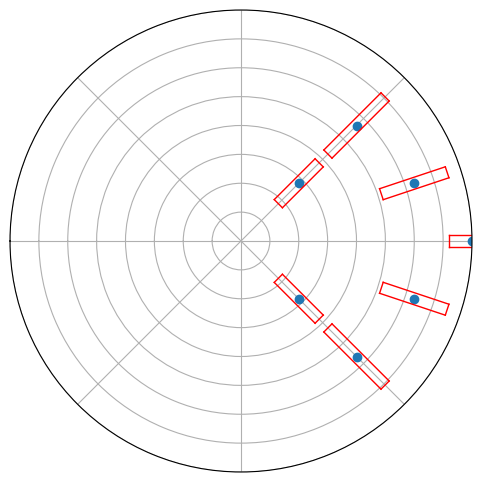

This chart was generated by the following Python code:
import matplotlib.pyplot as plt
import numpy as np

class RadialMap:
    def __init__(self, points = [], variances = [], title = None): 
        if not points: 
            raise ValueError("No points were provided to plot.")
        if points and not variances: 
            self.points = points
        elif (points and variances) and len(points) == len(variances):
            self.points = points
            self.variances = variances
        else: 
            raise ValueError("The length of points and variances arrays must be equal (1-to-1 correspondence).")
        self.title = title

    def plot(self): 
        if not self.points: 
            raise ValueError("No points were provided to plot.")
        elif self.points and not self.variances:     
            # Point-based plot
            angles = []
            radii = []
            for point in self.points:
                x, y = point
                angle = np.arctan2(y, x)  # Calculate the angle in radians
                radius = np.sqrt(x**2 + y**2)  # Calculate the radius (distance from origin)
                angles.append(angle)
                radii.append(radius)
            # Plot the radial map using Matplotlib
            fig, ax = plt.subplots(figsize=(6, 6), subplot_kw=dict(polar=True))
            ax.plot(angles, radii, 'o', linewidth=2)  # Just plot points (no line between them)
            # Ensure the graph is a full circle
            ax.set_ylim(0, max(radii))  # Set radial limits from 0 to max radius
            ax.set_xlim(-np.pi, np.pi)  # Set angular limits from -π to π (full circle)
            ax.set_yticklabels([]) 
            ax.set_xticklabels([])
            if self.title: 
                ax.set_title(self.title)

            plt.show()
        elif self.points and self.variances: 
            # Variance-based boxplot
            angles = []
            radii = []
            variances = self.variances
            
            for point in self.points:
                x, y = point
                angle = np.arctan2(y, x)  # Calculate the angle in radians
                radius = np.sqrt(x**2 + y**2)  # Calculate the radius (distance from origin)
                angles.append(angle)
                radii.append(radius)
                

            # Plot the radial map using Matplotlib
            fig, ax = plt.subplots(figsize=(6, 6), subplot_kw=dict(polar=True))
            ax.plot(angles, radii, 'o', linewidth=2)  # Just plot points (no line between them)

            # Ensure the graph is a full circle
            ax.set_ylim(0, max(radii))  # Set radial limits from 0 to max radius
            ax.set_xlim(-np.pi, np.pi)  # Set angular limits from -π to π (full circle)
            
            for i, angle in enumerate(angles):
                radius = radii[i]
                variance = 2 * variances[i]
                long_variance = variance + variances[i]
                long_dist = radius + .5 * variance
                short_dist = radius - .5 * variance
                cross_len = .2
                d_prime_long = np.sqrt(long_dist**2 + (cross_len / 2)**2)
                d_prime_short = np.sqrt(short_dist**2 + (cross_len / 2)**2)
                theta_prime_long = np.arctan2(cross_len / 2, long_dist)
                theta_prime_short = np.arctan2(cross_len / 2, short_dist)
                
                
                
                start_radius = radius - variance / 2
                end_radius = radius + variance / 2
                # main radius line
                # ax.plot([angle, angle], [start_radius, end_radius], color='r', linewidth=1)
                # top cross-line
                ax.plot([angle + theta_prime_long, angle - theta_prime_long], [d_prime_long, d_prime_long], color='r', linewidth=1)
                # bottom cross-line
                ax.plot([angle + theta_prime_short, angle - theta_prime_short], [d_prime_short, d_prime_short], color='r', linewidth=1)
                # left-vertical line
                ax.plot([angle + theta_prime_short, angle + theta_prime_long], [d_prime_short, d_prime_long], color='r', linewidth=1)
                # right-vertical line
                ax.plot([angle - theta_prime_short, angle - theta_prime_long], [d_prime_short, d_prime_long], color='r', linewidth=1)
                
                

            ax.set_yticklabels([])  # Hide the radial labels
            ax.set_xticklabels([])

            # ax.set_title("Radial Map of 2D Euclidean Points")
            if self.title: 
                ax.set_title(self.title)

            plt.show()
            

# Example usage
points = [[1, 1], [2, 2], [3, 1], [4, 0], [3, -1], [2, -2], [1, -1]]
variances = [0.5, 0.7, 0.6, 0.4, 0.6, 0.7, 0.5] 
# radial_map = RadialMap(points, [])
radial_map = RadialMap(points, variances)
radial_map.plot()


